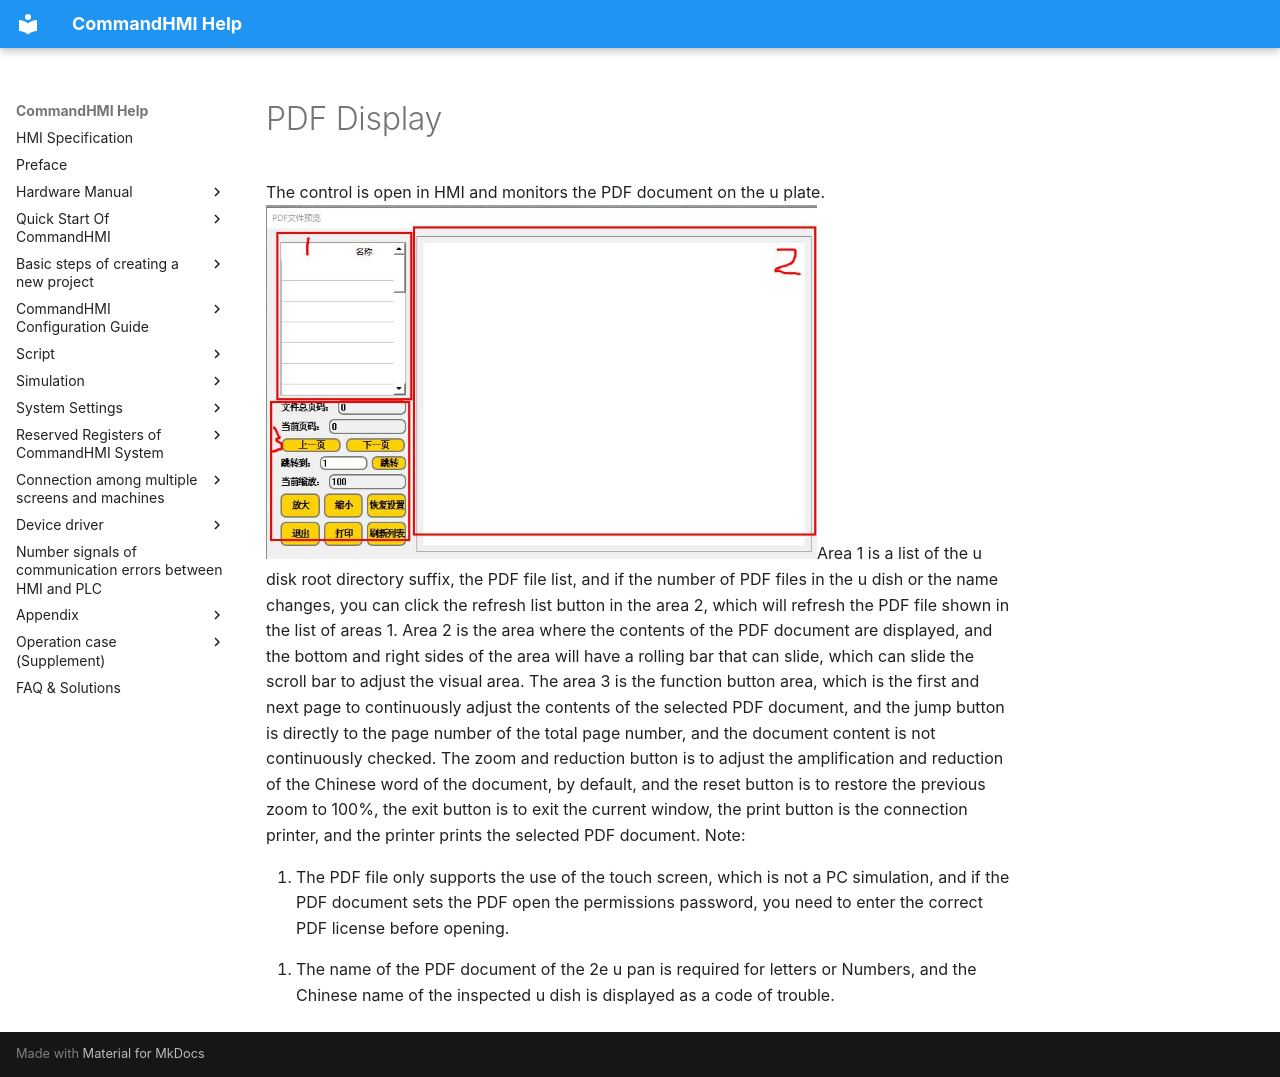

repository: AceAutomation/commandhmi-aide · page: en/configuration-guide/new_add_control/pdfreading.html · generator: mkdocs

# PDF Display

<span id="1040"></span>
The control is open in HMI and monitors the PDF document on the u plate.
<img src="pdfreading_files/image.jpg" width="551" />Area 1 is a list of the u disk root directory suffix, the PDF file list, and if the number of PDF files in the u dish or the name changes, you can click the refresh list button in the area 2, which will refresh the PDF file shown in the list of areas 1.
Area 2 is the area where the contents of the PDF document are displayed, and the bottom and right sides of the area will have a rolling bar that can slide, which can slide the scroll bar to adjust the visual area.
The area 3 is the function button area, which is the first and next page to continuously adjust the contents of the selected PDF document, and the jump button is directly to the page number of the total page number, and the document content is not continuously checked. The zoom and reduction button is to adjust the amplification and reduction of the Chinese word of the document, by default, and the reset button is to restore the previous zoom to 100%, the exit button is to exit the current window, the print button is the connection printer, and the printer prints the selected PDF document.
Note:

1.  The PDF file only supports the use of the touch screen, which is not a PC simulation, and if the PDF document sets the PDF open the permissions password, you need to enter the correct PDF license before opening.

<!-- -->

2.  The name of the PDF document of the 2e u pan is required for letters or Numbers, and the Chinese name of the inspected u dish is displayed as a code of trouble.
